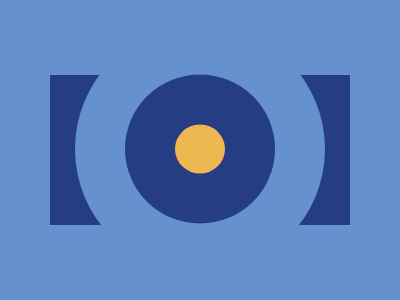

Reproduce this picture with HTML and CSS.

<div class="rectangle"></div>
<div class="inr_circle"></div>
<div class="circle"></div>
<div class="out_circle"></div>
<style>
  body{
    background: #6592CF;
    margin: 50px;
    position: relative;
  }
  .rectangle {
    width: 75vw;
    height: 50vh;
    background: #243D83;
    position: absolute;
    top: 25px;
    z-index: -1;
  }
  
  .out_circle{
    width: 250px;
    height: 249px;
    background:#6592CF;
    border-radius: 50%;
    position: absolute;
    top: 99px;
    left: 50%;
    transform: translate(-50%, -50%);
    
  }
  .circle {
    width: 150px;
    height: 149px;
    background:#243D83;
    border-radius: 50%;
    position: absolute;
    top: 99px;
    left: 50%;
    transform: translate(-50%, -50%);
    z-index: 9
  }
  .inr_circle {
    width: 50px;
    height: 49px;
    background:#EEB850;
    border-radius: 50%;
    position: absolute;
    top: 99px;
    left: 50%;
    transform: translate(-50%, -50%);
    z-index: 99
  }
</style>